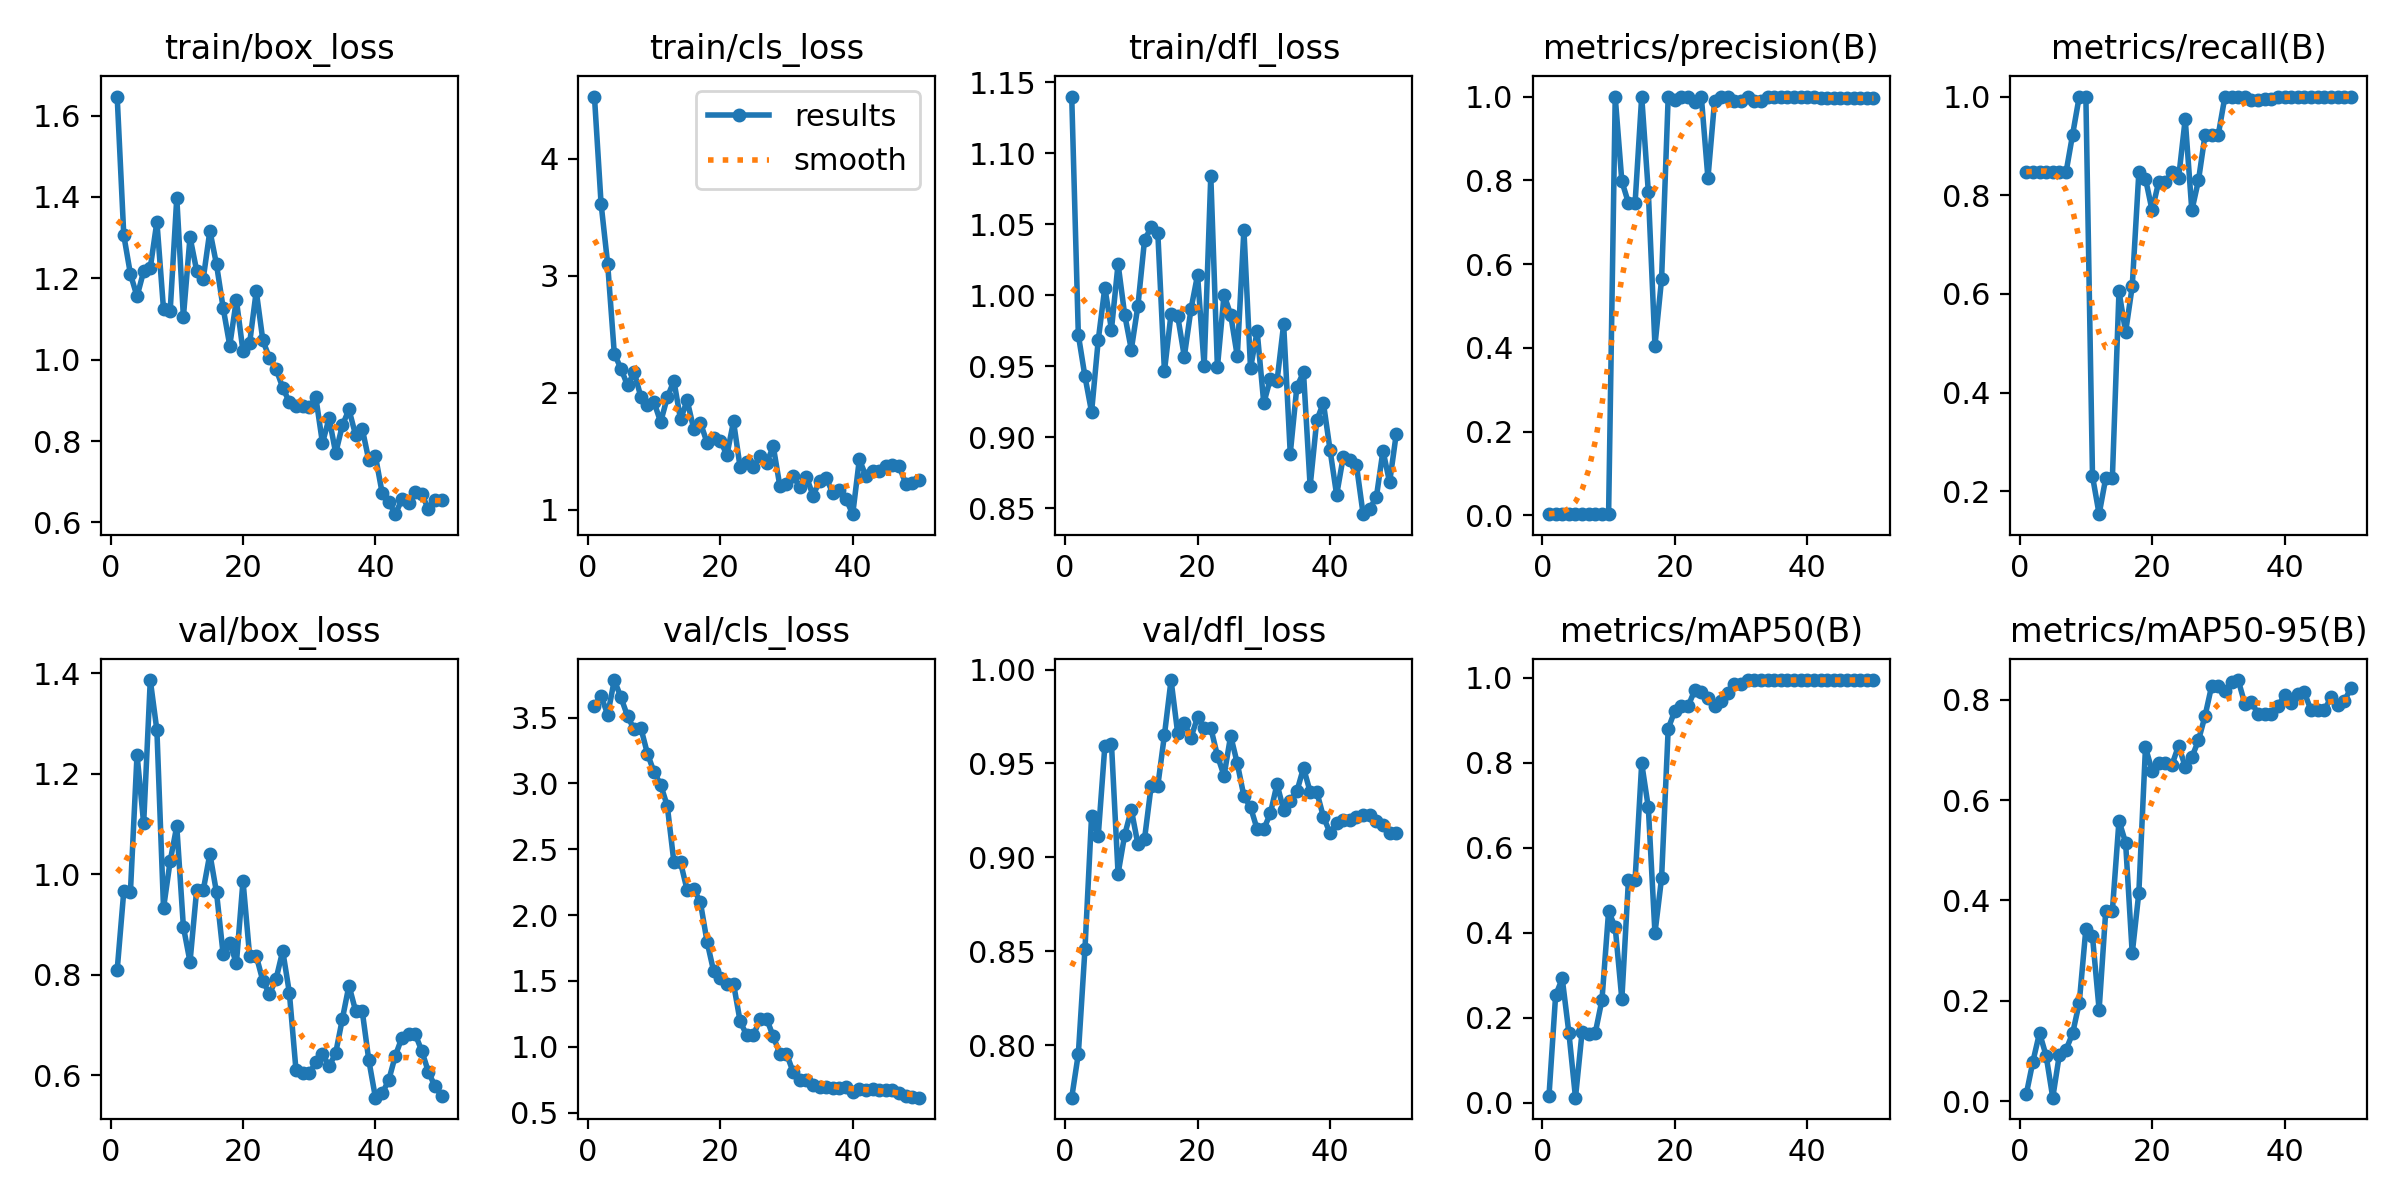

Data behind this chart, as committed beside it:
epoch, time, train/box_loss, train/cls_loss, train/dfl_loss, metrics/precision(B), metrics/recall(B), metrics/mAP50(B), metrics/mAP50-95(B), val/box_loss, val/cls_loss, val/dfl_loss, lr/pg0, lr/pg1, lr/pg2
1, 2.996, 1.647, 4.53, 1.14, 0.00306, 0.8461, 0.01645, 0.01382, 0.8093, 3.587, 0.7722, 0.00012, 0.00012, 0.00012
2, 4.612, 1.306, 3.616, 0.972, 0.00306, 0.8461, 0.2525, 0.07876, 0.9666, 3.665, 0.7955, 0.0002549, 0.0002549, 0.0002549
3, 6.244, 1.211, 3.097, 0.9428, 0.00306, 0.8461, 0.2926, 0.1359, 0.9645, 3.522, 0.8512, 0.0003842, 0.0003842, 0.0003842
4, 7.835, 1.155, 2.332, 0.9177, 0.00306, 0.8461, 0.1652, 0.09047, 1.238, 3.785, 0.9221, 0.0005079, 0.0005079, 0.0005079
5, 9.28, 1.217, 2.206, 0.9682, 0.00306, 0.8461, 0.01196, 0.00695, 1.101, 3.653, 0.9113, 0.0006261, 0.0006261, 0.0006261
6, 10.8, 1.226, 2.061, 1.005, 0.00306, 0.8461, 0.1672, 0.09294, 1.387, 3.51, 0.9592, 0.0007388, 0.0007388, 0.0007388
7, 12.2, 1.339, 2.176, 0.9758, 0.00306, 0.8461, 0.1629, 0.1022, 1.287, 3.41, 0.9605, 0.000846, 0.000846, 0.000846
8, 13.74, 1.124, 1.965, 1.022, 0.00333, 0.9231, 0.1654, 0.1353, 0.9327, 3.423, 0.8914, 0.0009475, 0.0009475, 0.0009475
9, 15.1, 1.119, 1.893, 0.9862, 0.00361, 1, 0.2423, 0.1959, 1.026, 3.227, 0.912, 0.001044, 0.001044, 0.001044
10, 16.49, 1.398, 1.917, 0.9617, 0.00361, 1, 0.4509, 0.3435, 1.096, 3.086, 0.9254, 0.001134, 0.001134, 0.001134
11, 17.89, 1.105, 1.749, 0.9928, 0.9989, 0.2308, 0.4129, 0.3284, 0.8953, 2.99, 0.9069, 0.001219, 0.001219, 0.001219
12, 19.3, 1.301, 1.96, 1.039, 0.7979, 0.1538, 0.2437, 0.1823, 0.8258, 2.829, 0.91, 0.001298, 0.001298, 0.001298
13, 20.7, 1.219, 2.1, 1.048, 0.7459, 0.227, 0.5248, 0.3791, 0.9687, 2.401, 0.9382, 0.001372, 0.001372, 0.001372
14, 22.14, 1.199, 1.771, 1.044, 0.7459, 0.227, 0.5248, 0.3791, 0.9687, 2.401, 0.9382, 0.001441, 0.001441, 0.001441
15, 23.61, 1.317, 1.934, 0.9465, 1, 0.6052, 0.7989, 0.5587, 1.041, 2.189, 0.9652, 0.001446, 0.001446, 0.001446
16, 25.07, 1.234, 1.687, 0.987, 0.7721, 0.5229, 0.695, 0.5151, 0.964, 2.199, 0.9944, 0.001406, 0.001406, 0.001406
17, 26.54, 1.128, 1.744, 0.9855, 0.4055, 0.6154, 0.3994, 0.2943, 0.8415, 2.097, 0.9661, 0.001366, 0.001366, 0.001366
18, 28.02, 1.035, 1.573, 0.9567, 0.5642, 0.8461, 0.5288, 0.4158, 0.8639, 1.799, 0.9717, 0.001327, 0.001327, 0.001327
19, 29.48, 1.147, 1.614, 0.99, 1, 0.8338, 0.8804, 0.7049, 0.8226, 1.574, 0.9637, 0.001287, 0.001287, 0.001287
20, 30.96, 1.021, 1.59, 1.014, 0.9915, 0.7692, 0.9226, 0.6585, 0.9873, 1.525, 0.9745, 0.001248, 0.001248, 0.001248
21, 32.45, 1.04, 1.467, 0.95, 1, 0.8274, 0.9336, 0.6735, 0.8379, 1.479, 0.9689, 0.001208, 0.001208, 0.001208
22, 33.9, 1.169, 1.753, 1.084, 1, 0.8274, 0.9336, 0.6735, 0.8379, 1.479, 0.9689, 0.001168, 0.001168, 0.001168
23, 35.3, 1.047, 1.362, 0.9493, 0.988, 0.8461, 0.9705, 0.6702, 0.7878, 1.193, 0.9542, 0.001129, 0.001129, 0.001129
24, 36.7, 1.004, 1.404, 1, 1, 0.8349, 0.9669, 0.7085, 0.7617, 1.088, 0.9435, 0.001089, 0.001089, 0.001089
25, 38.13, 0.9769, 1.364, 0.9863, 0.8051, 0.9544, 0.9519, 0.6665, 0.7922, 1.087, 0.9648, 0.00105, 0.00105, 0.00105
26, 39.53, 0.9313, 1.454, 0.9571, 0.989, 0.7692, 0.9347, 0.6853, 0.8478, 1.213, 0.9501, 0.00101, 0.00101, 0.00101
27, 41.01, 0.8956, 1.397, 1.046, 1, 0.83, 0.9449, 0.7188, 0.7645, 1.213, 0.9326, 0.0009704, 0.0009704, 0.0009704
28, 42.51, 0.8849, 1.542, 0.9486, 1, 0.9226, 0.9646, 0.768, 0.6105, 1.079, 0.9268, 0.0009308, 0.0009308, 0.0009308
29, 44.02, 0.8865, 1.2, 0.9746, 0.989, 0.9231, 0.9857, 0.8279, 0.6039, 0.9477, 0.9151, 0.0008912, 0.0008912, 0.0008912
30, 45.5, 0.8838, 1.216, 0.9239, 0.989, 0.9231, 0.9857, 0.8279, 0.6039, 0.9477, 0.9151, 0.0008516, 0.0008516, 0.0008516
31, 47, 0.9072, 1.287, 0.9413, 0.9989, 1, 0.995, 0.8169, 0.6257, 0.8094, 0.9235, 0.000812, 0.000812, 0.000812
32, 48.5, 0.795, 1.195, 0.9394, 0.9901, 1, 0.995, 0.8347, 0.6433, 0.7467, 0.939, 0.0007724, 0.0007724, 0.0007724
33, 50, 0.8561, 1.283, 0.9796, 0.9885, 1, 0.995, 0.8391, 0.6176, 0.7461, 0.9253, 0.0007328, 0.0007328, 0.0007328
34, 51.47, 0.7703, 1.121, 0.8884, 1, 0.999, 0.995, 0.792, 0.6446, 0.7126, 0.9301, 0.0006932, 0.0006932, 0.0006932
35, 52.87, 0.8382, 1.244, 0.9355, 1, 0.9932, 0.995, 0.7953, 0.7119, 0.6961, 0.9352, 0.0006536, 0.0006536, 0.0006536
36, 54.31, 0.8775, 1.269, 0.9456, 1, 0.9938, 0.995, 0.7714, 0.7787, 0.6965, 0.9477, 0.000614, 0.000614, 0.000614
37, 55.79, 0.8146, 1.141, 0.8653, 1, 0.9959, 0.995, 0.7712, 0.7285, 0.688, 0.935, 0.0005744, 0.0005744, 0.0005744
38, 57.21, 0.8308, 1.17, 0.9117, 1, 0.9959, 0.995, 0.7712, 0.7285, 0.688, 0.935, 0.0005348, 0.0005348, 0.0005348
39, 58.64, 0.7526, 1.09, 0.9242, 1, 0.9988, 0.995, 0.7866, 0.6298, 0.6968, 0.9216, 0.0004952, 0.0004952, 0.0004952
40, 60.05, 0.7627, 0.9613, 0.8912, 0.999, 1, 0.995, 0.8093, 0.5555, 0.6595, 0.9131, 0.0004556, 0.0004556, 0.0004556
41, 61.46, 0.6734, 1.43, 0.8592, 0.9981, 1, 0.995, 0.7934, 0.5638, 0.6801, 0.9181, 0.000416, 0.000416, 0.000416
42, 62.82, 0.6506, 1.285, 0.886, 0.997, 1, 0.995, 0.8112, 0.59, 0.672, 0.9201, 0.0003764, 0.0003764, 0.0003764
43, 64.19, 0.6201, 1.334, 0.8837, 0.9965, 1, 0.995, 0.8144, 0.6388, 0.6793, 0.9201, 0.0003368, 0.0003368, 0.0003368
44, 65.48, 0.6565, 1.333, 0.88, 0.9962, 1, 0.995, 0.7786, 0.6751, 0.6714, 0.9216, 0.0002972, 0.0002972, 0.0002972
45, 66.81, 0.6482, 1.369, 0.8457, 0.996, 1, 0.995, 0.7785, 0.6821, 0.6729, 0.9227, 0.0002576, 0.0002576, 0.0002576
46, 68.2, 0.6742, 1.384, 0.8496, 0.996, 1, 0.995, 0.7785, 0.6821, 0.6729, 0.9227, 0.000218, 0.000218, 0.000218
47, 69.69, 0.6692, 1.375, 0.8577, 0.996, 1, 0.995, 0.8046, 0.6485, 0.6512, 0.9194, 0.0001784, 0.0001784, 0.0001784
48, 71.14, 0.6325, 1.222, 0.8905, 0.9959, 1, 0.995, 0.7903, 0.6065, 0.6268, 0.9172, 0.0001388, 0.0001388, 0.0001388
49, 72.52, 0.6542, 1.228, 0.8681, 0.9957, 1, 0.995, 0.7968, 0.5778, 0.6223, 0.9132, 9.92e-05, 9.92e-05, 9.92e-05
50, 73.94, 0.654, 1.252, 0.9021, 0.9956, 1, 0.995, 0.8225, 0.5586, 0.6139, 0.913, 5.96e-05, 5.96e-05, 5.96e-05
